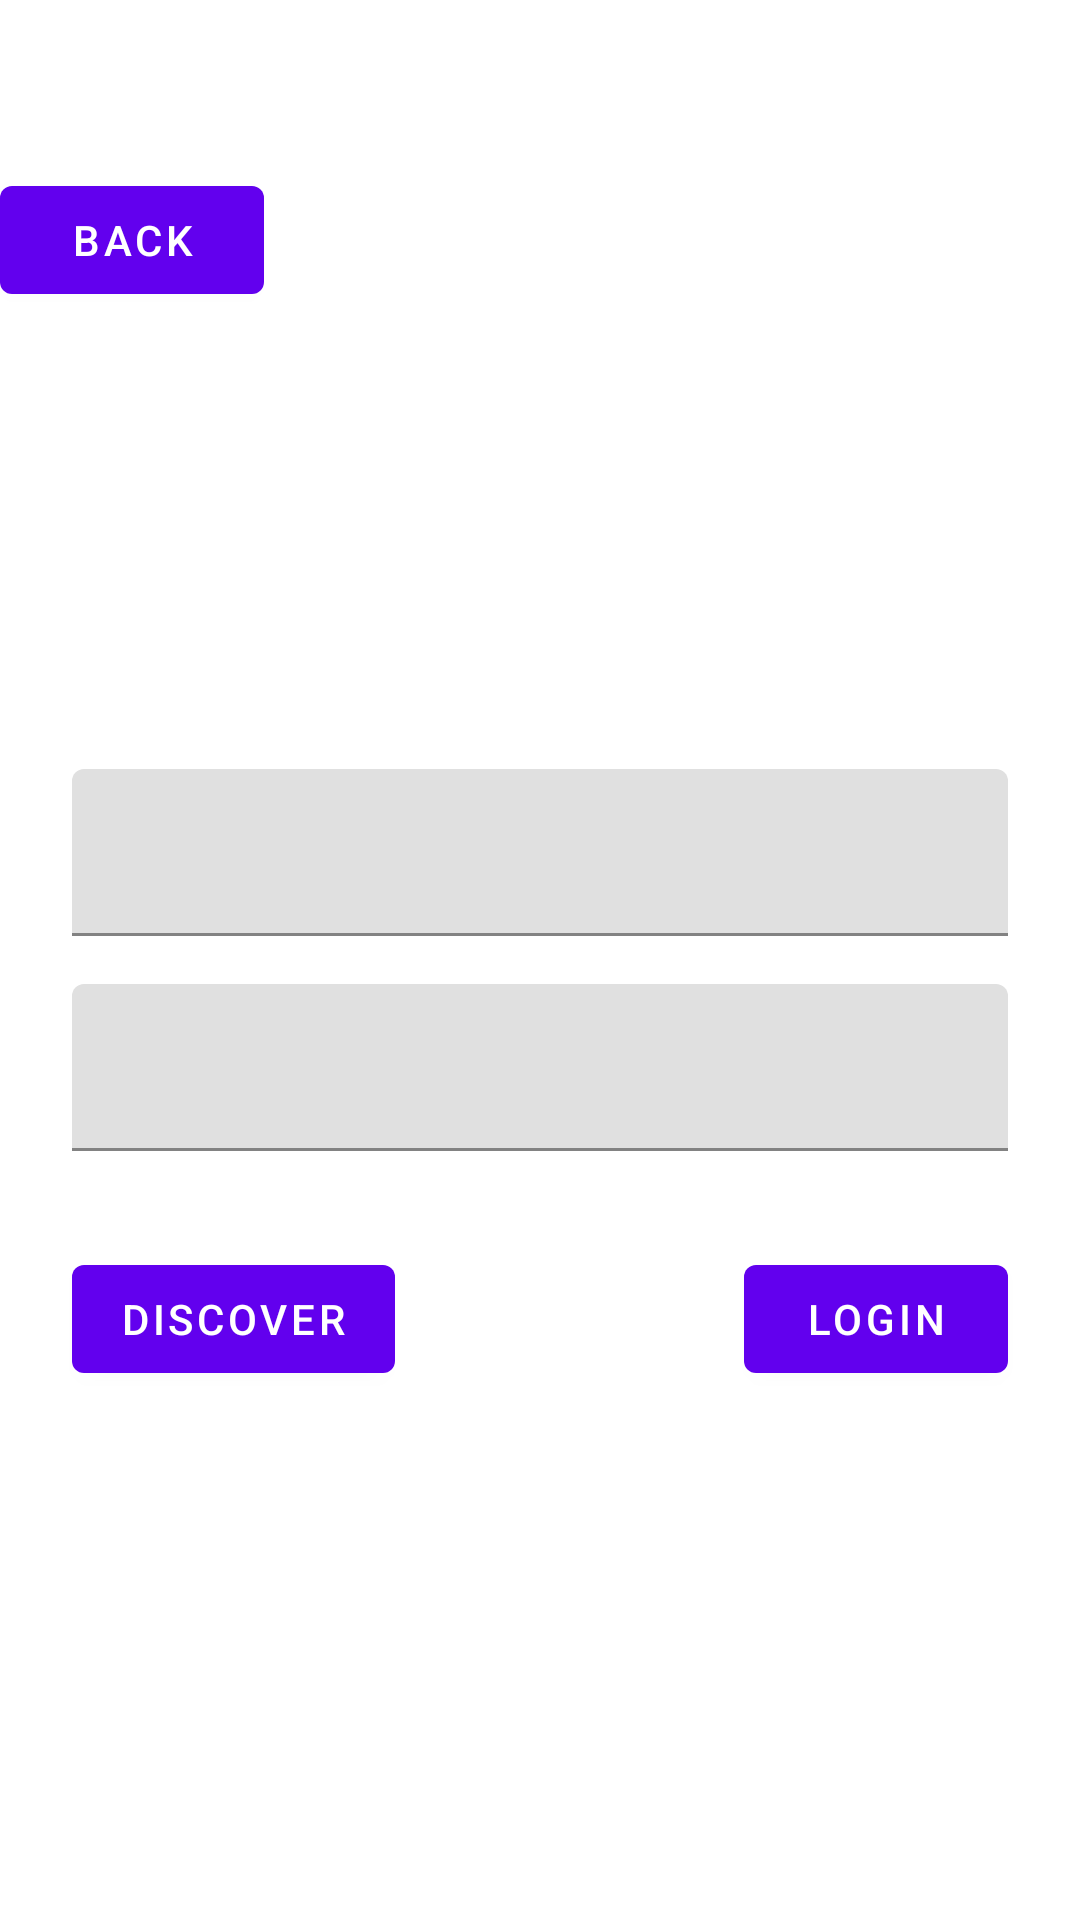

The Android layout XML behind this screen, and the referenced resources:
<!-- AndroidManifest.xml: application theme Theme.MovieObserver -->
<!-- res/layout/fragment_login.xml -->
<?xml version="1.0" encoding="utf-8"?>
<androidx.constraintlayout.widget.ConstraintLayout
    xmlns:android="http://schemas.android.com/apk/res/android"
    xmlns:app="http://schemas.android.com/apk/res-auto"
    xmlns:tools="http://schemas.android.com/tools"
    android:id="@+id/frameLayout"
    android:layout_width="match_parent"
    android:layout_height="match_parent"
    tools:context=".presentation.login.LoginFragment">

    <Toolbar
        android:id="@+id/login_toolbar"
        android:layout_width="0dp"
        android:layout_height="wrap_content"
        app:layout_constraintEnd_toEndOf="parent"
        app:layout_constraintStart_toStartOf="parent"
        app:layout_constraintTop_toTopOf="parent" />

    <com.google.android.material.textfield.TextInputLayout
        android:id="@+id/login_username_container"
        android:layout_width="0dp"
        android:layout_height="wrap_content"
        android:layout_marginStart="24dp"
        android:layout_marginEnd="24dp"
        app:layout_constraintBottom_toTopOf="@id/login_password_container"
        app:layout_constraintEnd_toEndOf="parent"
        app:layout_constraintStart_toStartOf="parent"
        app:layout_constraintTop_toTopOf="parent"
        app:layout_constraintVertical_chainStyle="packed">

        <com.google.android.material.textfield.TextInputEditText
            android:id="@+id/login_username"
            android:layout_width="match_parent"
            android:layout_height="wrap_content" />
    </com.google.android.material.textfield.TextInputLayout>

    <com.google.android.material.textfield.TextInputLayout
        android:id="@+id/login_password_container"
        android:layout_width="0dp"
        android:layout_height="wrap_content"
        android:layout_marginStart="24dp"
        android:layout_marginTop="16dp"
        android:layout_marginEnd="24dp"
        app:layout_constraintBottom_toBottomOf="parent"
        app:layout_constraintEnd_toEndOf="parent"
        app:layout_constraintStart_toStartOf="parent"
        app:layout_constraintTop_toBottomOf="@+id/login_username_container">

        <com.google.android.material.textfield.TextInputEditText
            android:id="@+id/login_password"
            android:layout_width="match_parent"
            android:layout_height="wrap_content" />
    </com.google.android.material.textfield.TextInputLayout>

    <Button
        android:id="@+id/back_button"
        android:layout_width="wrap_content"
        android:layout_height="wrap_content"
        android:text="Back"
        app:layout_constraintStart_toStartOf="parent"
        app:layout_constraintTop_toBottomOf="@+id/login_toolbar" />

    <Button
        android:id="@+id/discover_button"
        android:layout_width="wrap_content"
        android:layout_height="wrap_content"
        android:layout_marginTop="32dp"
        android:text="Discover"
        app:layout_constraintStart_toStartOf="@id/login_password_container"
        app:layout_constraintTop_toBottomOf="@+id/login_password_container" />

    <Button
        android:id="@+id/login_fragment_login"
        android:layout_width="wrap_content"
        android:layout_height="wrap_content"
        android:layout_marginTop="32dp"
        android:text="Login"
        app:layout_constraintEnd_toEndOf="@id/login_password_container"
        app:layout_constraintTop_toBottomOf="@+id/login_password_container" />

</androidx.constraintlayout.widget.ConstraintLayout>
<!-- resources referenced by this layout -->
<resources>
  <style name="Theme.MovieObserver" parent="Theme.MaterialComponents.DayNight.DarkActionBar">
          
          <item name="colorPrimary">@color/purple_500</item>
          <item name="colorPrimaryVariant">@color/purple_700</item>
          <item name="colorOnPrimary">@color/white</item>
          
          <item name="colorSecondary">@color/teal_200</item>
          <item name="colorSecondaryVariant">@color/teal_700</item>
          <item name="colorOnSecondary">@color/black</item>
          
          <item name="android:statusBarColor" tools:targetApi="l">?attr/colorPrimaryVariant</item>
          
      </style>
  <!-- not gathered from this repository: default colours our renderer supplied (Android Studio template values) -->
  <color name="purple_500">#FF6200EE</color>
  <color name="purple_700">#FF3700B3</color>
  <color name="teal_200">#FF03DAC5</color>
  <color name="teal_700">#FF018786</color>
  <color name="black">#FF000000</color>
  <color name="white">#FFFFFFFF</color>
</resources>
